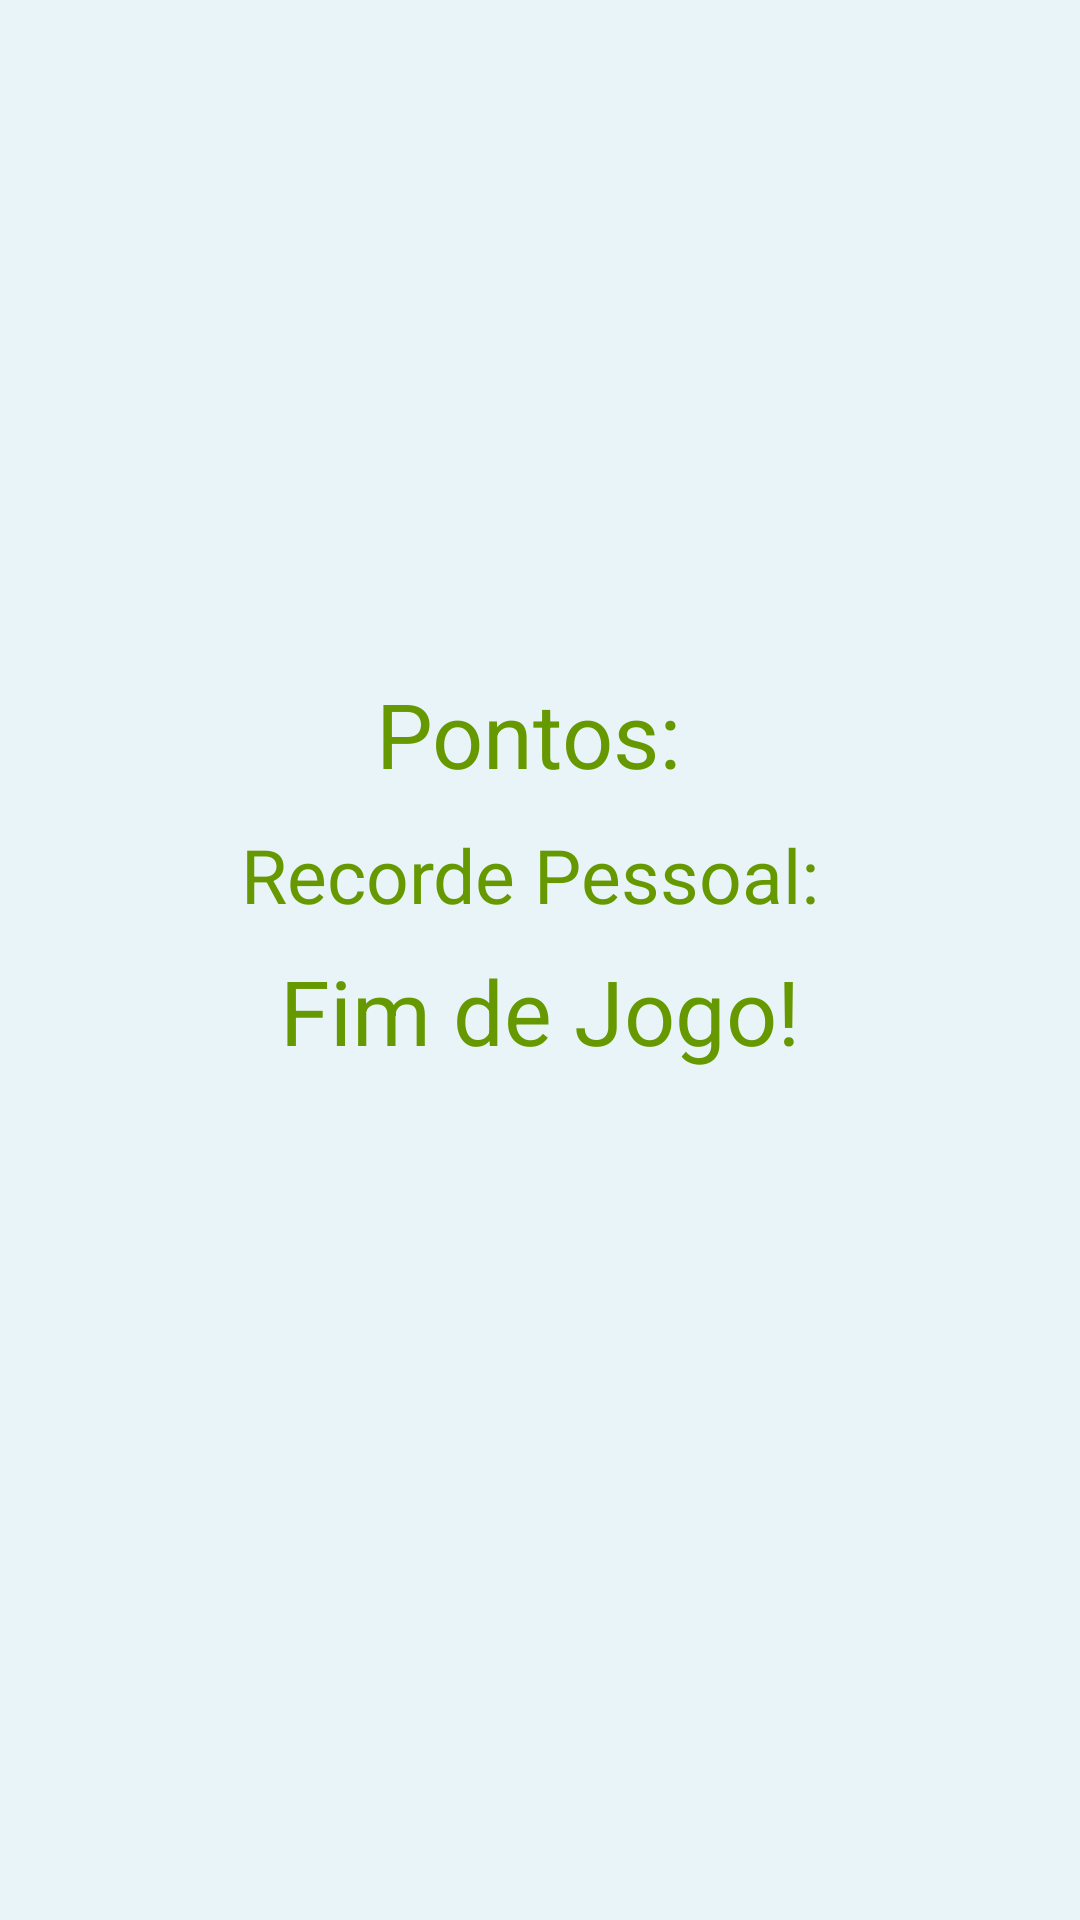

Reconstruct the res/layout file that produces this screen, plus the resources it refers to.
<!-- AndroidManifest.xml: application theme Theme.AppCompat.Light.NoActionBar.FullScreen -->
<!-- res/layout/activity_game_over.xml -->
<?xml version="1.0" encoding="utf-8"?>
<androidx.constraintlayout.widget.ConstraintLayout xmlns:android="http://schemas.android.com/apk/res/android"
    xmlns:app="http://schemas.android.com/apk/res-auto"
    xmlns:tools="http://schemas.android.com/tools"
    android:id="@+id/main"
    android:layout_width="match_parent"
    android:layout_height="match_parent"
    tools:context=".GameOver">

    <LinearLayout
        android:orientation="vertical"
        android:layout_width="match_parent"
        android:layout_height="match_parent"
        android:background="#e8f4f8"
        android:gravity="center"
        android:padding="16dp"
        >
        <LinearLayout
            android:layout_width="wrap_content"
            android:layout_height="wrap_content"
            android:orientation="horizontal"
            >

            <ImageButton
                android:layout_width="wrap_content"
                android:layout_height="wrap_content"
                android:background="@drawable/restart"
                android:onClick="restart" />
            <View
                android:layout_width="0dp"
                android:layout_height="0dp"
                android:layout_weight="1"
                />
            <ImageButton
                android:layout_width="wrap_content"
                android:layout_height="wrap_content"
                android:background="@drawable/exit"
                android:onClick="exit"
                />
        </LinearLayout>
        <View
            android:layout_width="0dp"
            android:layout_height="0dp"
            android:layout_weight="1"
            />
        <LinearLayout
            android:layout_width="match_parent"
            android:layout_height="wrap_content"
            android:gravity="center"
            android:orientation="vertical"
            >
            <LinearLayout
                android:layout_width="wrap_content"
                android:layout_height="wrap_content"
                android:gravity="center"
                android:orientation="horizontal"
                >
                <TextView
                    android:layout_width="wrap_content"
                    android:layout_height="wrap_content"
                    android:layout_weight="1"
                    android:text="Pontos: "
                    android:textColor="@android:color/holo_green_dark"
                    android:textSize="30sp"
                    />
                <TextView
                    android:layout_width="match_parent"
                    android:layout_height="wrap_content"
                    android:id="@+id/txtPoint"
                    android:layout_weight="1"
                    android:textColor="@android:color/holo_green_dark"
                    android:textSize="40sp"
                    />
            </LinearLayout>
            <LinearLayout
                android:layout_width="wrap_content"
                android:layout_height="wrap_content"
                android:gravity="center"
                android:orientation="horizontal"
                >
                <TextView
                    android:layout_width="match_parent"
                    android:layout_height="wrap_content"
                    android:layout_weight="1"
                    android:text="Recorde Pessoal: "
                    android:textColor="@android:color/holo_green_dark"
                    android:textSize="25sp"
                    />
                <TextView
                    android:layout_width="match_parent"
                    android:layout_height="wrap_content"
                    android:id="@+id/txtPersonalBest"
                    android:layout_weight="1"
                    android:textColor="#ff6000"
                    android:textSize="30sp"
                    />
            </LinearLayout>
        </LinearLayout>
        <TextView
            android:layout_width="wrap_content"
            android:layout_height="wrap_content"
            android:layout_marginTop="5dp"
            android:text="Fim de Jogo!"
            android:textColor="@android:color/holo_green_dark"
            android:textSize="30sp"
            />
        <View
            android:layout_width="0dp"
            android:layout_height="0dp"
            android:layout_marginBottom="65dp"
            android:layout_weight="1"
            />
    </LinearLayout>

</androidx.constraintlayout.widget.ConstraintLayout>
<!-- resources referenced by this layout -->
<resources>
  <style name="Theme.AppCompat.Light.NoActionBar.FullScreen" parent="@style/Theme.AppCompat.Light.NoActionBar">
          <item name="android:windowNoTitle">true</item>
          <item name="android:windowActionBar">false</item>
          <item name="android:windowFullscreen">true</item>
          <item name="android:windowContentOverlay">@null</item>
      </style>
</resources>
